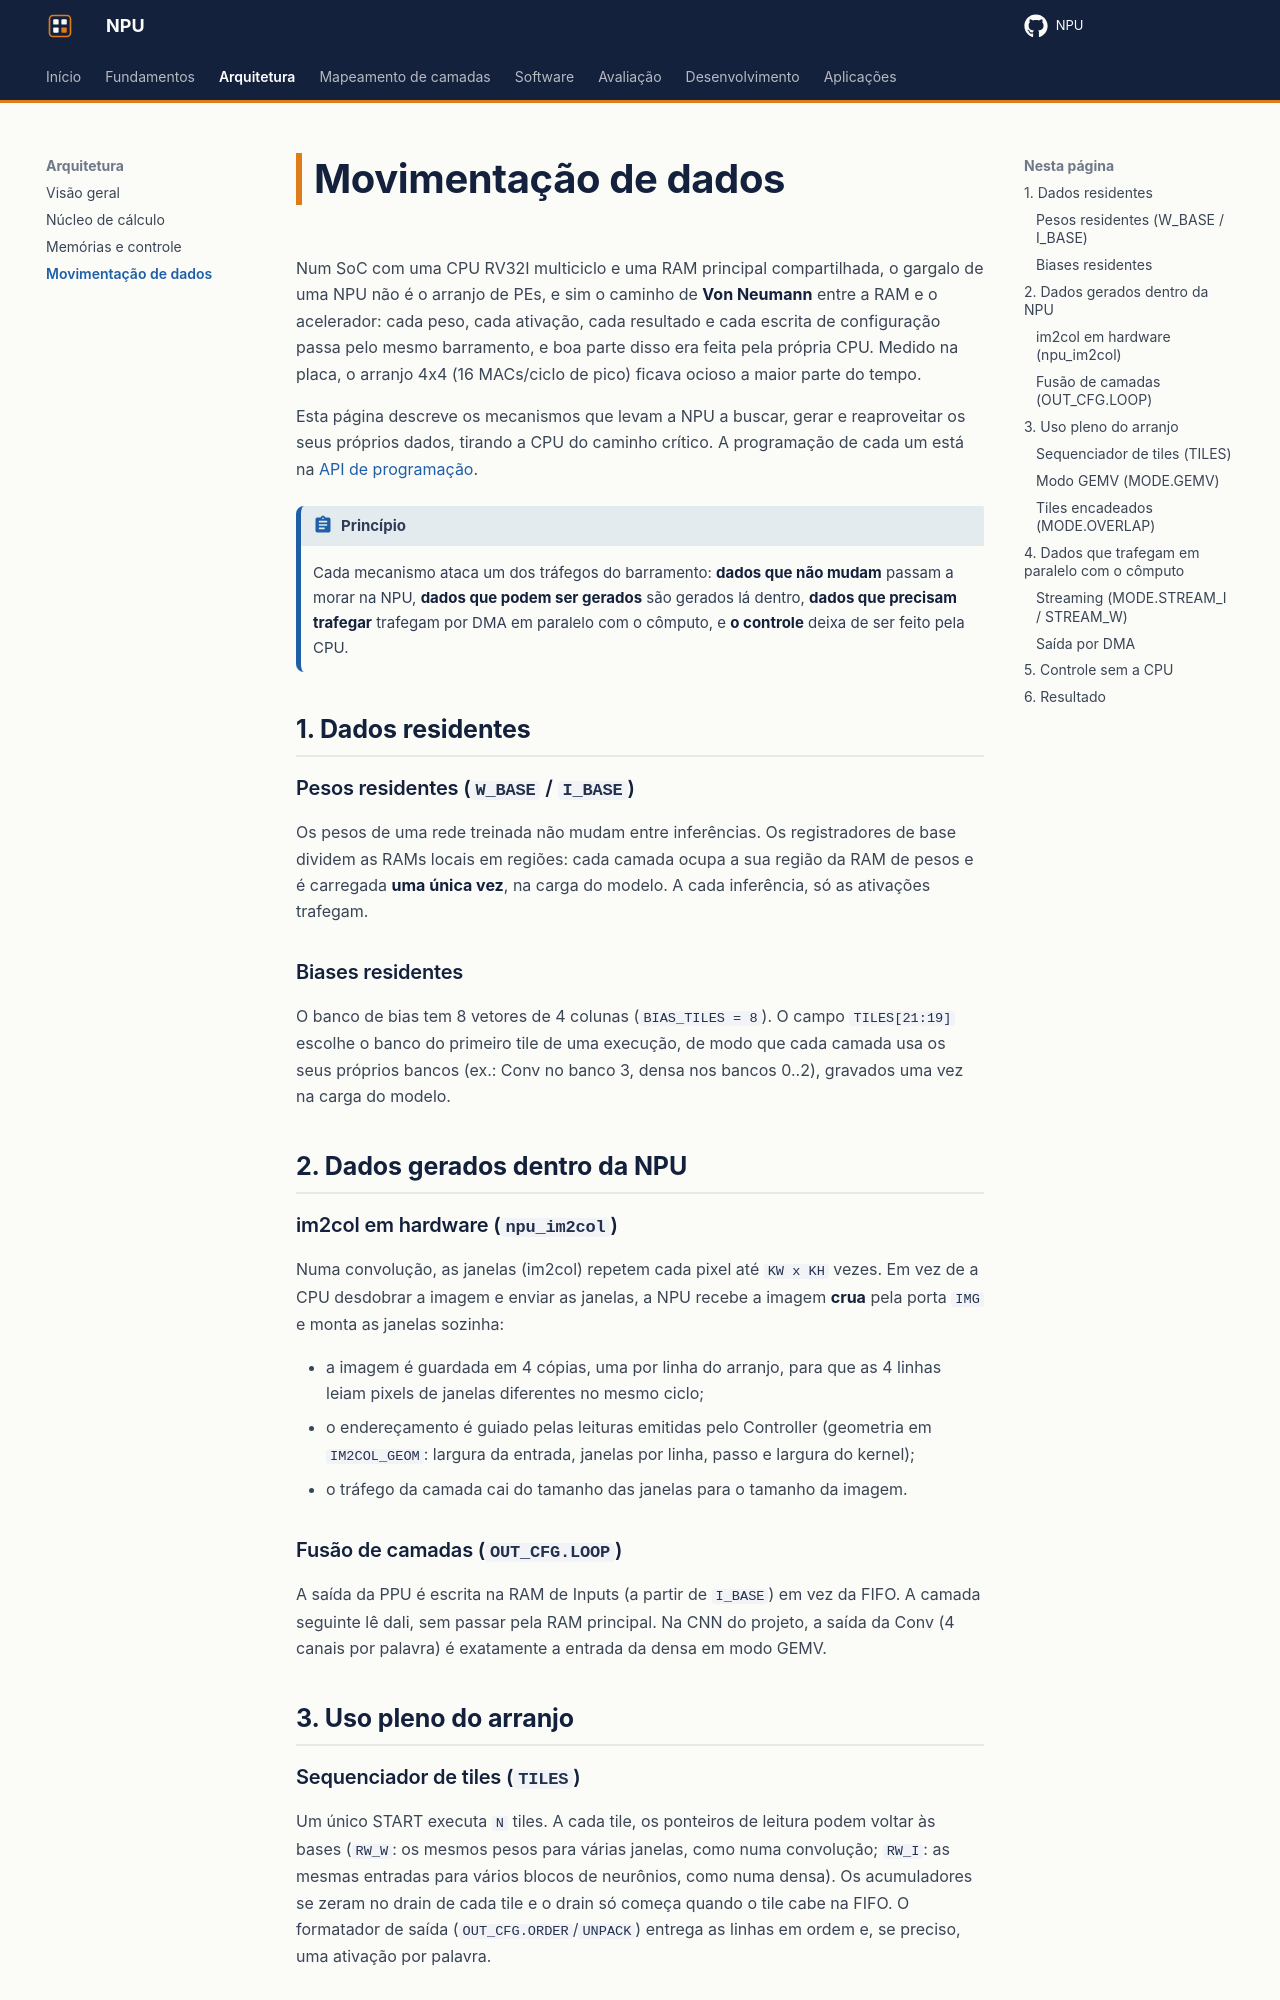

repository: RISC-V-Azedinha/NPU · page: arquitetura/movimentacao-dados/index.html · generator: mkdocs

# Movimentação de dados

Num SoC com uma CPU RV32I multiciclo e uma RAM principal compartilhada, o gargalo de uma NPU não é o arranjo de PEs, e sim o caminho de **Von Neumann** entre a RAM e o acelerador: cada peso, cada ativação, cada resultado e cada escrita de configuração passa pelo mesmo barramento, e boa parte disso era feita pela própria CPU. Medido na placa, o arranjo 4x4 (16 MACs/ciclo de pico) ficava ocioso a maior parte do tempo.

Esta página descreve os mecanismos que levam a NPU a buscar, gerar e reaproveitar os seus próprios dados, tirando a CPU do caminho crítico. A programação de cada um está na [API de programação](../software.md#api-de-programacao).

!!! abstract "Princípio"
    Cada mecanismo ataca um dos tráfegos do barramento: **dados que não mudam** passam a morar na NPU, **dados que podem ser gerados** são gerados lá dentro, **dados que precisam trafegar** trafegam por DMA em paralelo com o cômputo, e **o controle** deixa de ser feito pela CPU.

## 1. Dados residentes

### Pesos residentes (`W_BASE` / `I_BASE`)

Os pesos de uma rede treinada não mudam entre inferências. Os registradores de base dividem as RAMs locais em regiões: cada camada ocupa a sua região da RAM de pesos e é carregada **uma única vez**, na carga do modelo. A cada inferência, só as ativações trafegam.

### Biases residentes

O banco de bias tem 8 vetores de 4 colunas (`BIAS_TILES = 8`). O campo `TILES[21:19]` escolhe o banco do primeiro tile de uma execução, de modo que cada camada usa os seus próprios bancos (ex.: Conv no banco 3, densa nos bancos 0..2), gravados uma vez na carga do modelo.

## 2. Dados gerados dentro da NPU

### im2col em hardware (`npu_im2col`)

Numa convolução, as janelas (im2col) repetem cada pixel até `KW x KH` vezes. Em vez de a CPU desdobrar a imagem e enviar as janelas, a NPU recebe a imagem **crua** pela porta `IMG` e monta as janelas sozinha:

- a imagem é guardada em 4 cópias, uma por linha do arranjo, para que as 4 linhas leiam pixels de janelas diferentes no mesmo ciclo;
- o endereçamento é guiado pelas leituras emitidas pelo Controller (geometria em `IM2COL_GEOM`: largura da entrada, janelas por linha, passo e largura do kernel);
- o tráfego da camada cai do tamanho das janelas para o tamanho da imagem.

### Fusão de camadas (`OUT_CFG.LOOP`)

A saída da PPU é escrita na RAM de Inputs (a partir de `I_BASE`) em vez da FIFO. A camada seguinte lê dali, sem passar pela RAM principal. Na CNN do projeto, a saída da Conv (4 canais por palavra) é exatamente a entrada da densa em modo GEMV.

## 3. Uso pleno do arranjo
